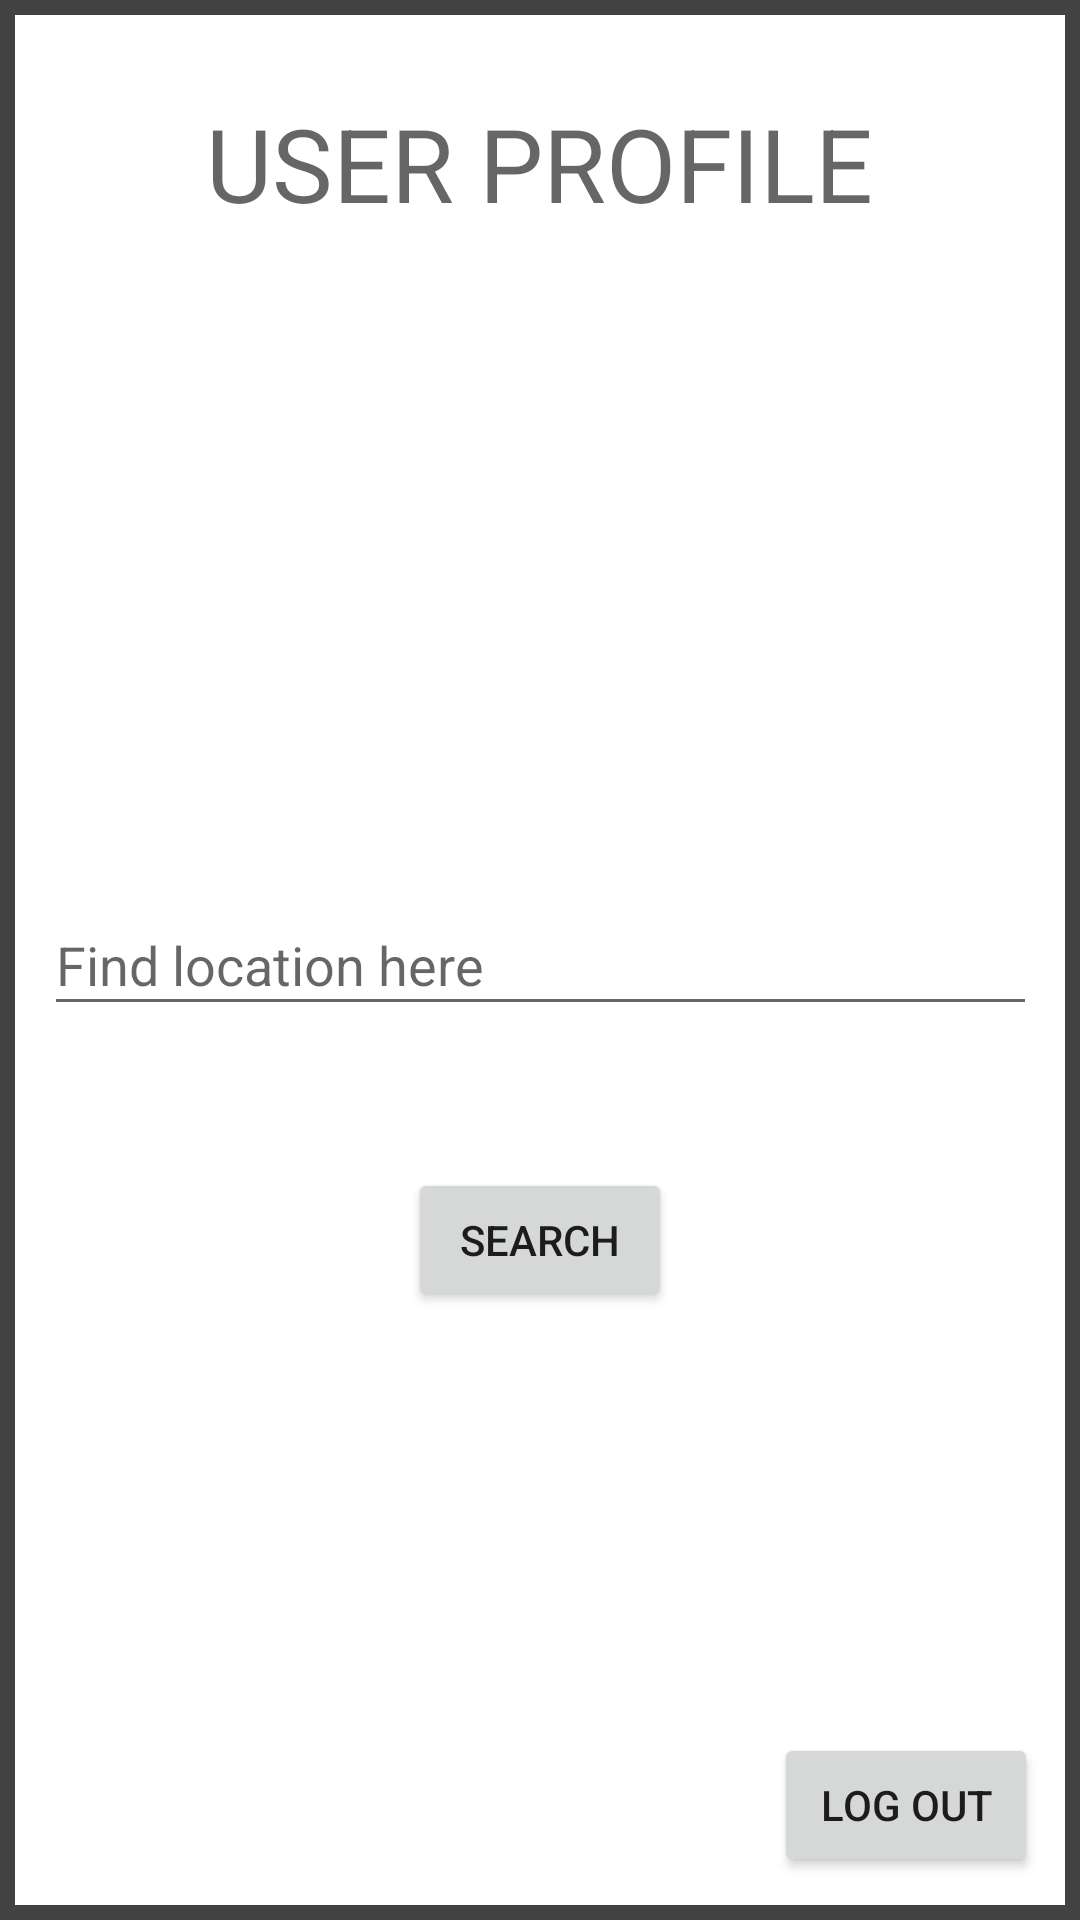

Write the Android layout XML for this screen, with the resource values it uses.
<!-- AndroidManifest.xml: application theme Theme.Food_Nutrition -->
<!-- res/layout/activity_user_profile.xml -->
<?xml version="1.0" encoding="utf-8"?>
<androidx.constraintlayout.widget.ConstraintLayout xmlns:android="http://schemas.android.com/apk/res/android"
    xmlns:app="http://schemas.android.com/apk/res-auto"
    xmlns:tools="http://schemas.android.com/tools"
    android:layout_width="match_parent"
    android:layout_height="match_parent"
    tools:context=".UserProfileActivity"
    android:background="@drawable/textview_layout">

    <Button
        android:id="@+id/usr_logout_btn"
        android:layout_width="wrap_content"
        android:layout_height="wrap_content"
        android:text="@string/log_out_btn"
        app:layout_constraintBottom_toBottomOf="parent"
        app:layout_constraintEnd_toEndOf="parent"
        app:layout_constraintHorizontal_bias="0.949"
        app:layout_constraintStart_toStartOf="parent"
        app:layout_constraintTop_toTopOf="parent"
        app:layout_constraintVertical_bias="0.976" />

    <TextView
        android:id="@+id/usr_profile_txt"
        android:layout_width="wrap_content"
        android:layout_height="wrap_content"
        android:text="@string/usertxt"
        android:textAppearance="@style/TextAppearance.AppCompat.Display1"
        app:layout_constraintBottom_toBottomOf="parent"
        app:layout_constraintEnd_toEndOf="parent"
        app:layout_constraintHorizontal_bias="0.498"
        app:layout_constraintStart_toStartOf="parent"
        app:layout_constraintTop_toTopOf="parent"
        app:layout_constraintVertical_bias="0.053" />

    <EditText
        android:id="@+id/usrprofiletxt"
        android:layout_width="331dp"
        android:layout_height="44dp"
        android:autofillHints=""
        android:ems="10"
        android:hint="@string/locationtab"
        android:inputType="textPersonName"
        app:layout_constraintBottom_toBottomOf="parent"
        app:layout_constraintEnd_toEndOf="parent"
        app:layout_constraintStart_toStartOf="parent"
        app:layout_constraintTop_toTopOf="parent" />

    <Button
        android:id="@+id/searchbtn"
        android:layout_width="wrap_content"
        android:layout_height="wrap_content"
        android:text="@string/searchbtn"
        app:layout_constraintBottom_toBottomOf="parent"
        app:layout_constraintEnd_toEndOf="parent"
        app:layout_constraintStart_toStartOf="parent"
        app:layout_constraintTop_toBottomOf="@+id/usrprofiletxt"
        app:layout_constraintVertical_bias="0.189" />

    <TextView
        android:id="@+id/txt1"
        android:layout_width="343dp"
        android:layout_height="55dp"
        app:layout_constraintBottom_toBottomOf="parent"
        app:layout_constraintEnd_toEndOf="parent"
        app:layout_constraintHorizontal_bias="0.495"
        app:layout_constraintStart_toStartOf="parent"
        app:layout_constraintTop_toTopOf="parent"
        app:layout_constraintVertical_bias="0.178" />
</androidx.constraintlayout.widget.ConstraintLayout>
<!-- resources referenced by this layout -->
<resources>
  <!-- drawable textview_layout (drawable) -->
  <?xml version="1.0" encoding="utf-8"?>
  <shape xmlns:android="http://schemas.android.com/apk/res/android"
      android:shape="rectangle">
  
      <stroke android:color="@color/cardview_dark_background"
          android:width="5dp"/>
  
  </shape>
  <string name="locationtab">Find location here</string>
  <string name="log_out_btn">LOG OUT</string>
  <string name="searchbtn">SEARCH</string>
  <string name="usertxt">USER PROFILE</string>
  <style name="Theme.Food_Nutrition" parent="Theme.MaterialComponents.DayNight.DarkActionBar">
          
          <item name="colorPrimary">@color/purple_500</item>
          <item name="colorPrimaryVariant">@color/purple_700</item>
          <item name="colorOnPrimary">@color/white</item>
          
          <item name="colorSecondary">@color/teal_200</item>
          <item name="colorSecondaryVariant">@color/teal_700</item>
          <item name="colorOnSecondary">@color/black</item>
          
          <item name="android:statusBarColor" tools:targetApi="l">?attr/colorPrimaryVariant</item>
          
      </style>
  <!-- not gathered from this repository: default colours our renderer supplied (Android Studio template values) -->
  <color name="purple_500">#FF6200EE</color>
  <color name="purple_700">#FF3700B3</color>
  <color name="teal_200">#FF03DAC5</color>
  <color name="teal_700">#FF018786</color>
  <color name="black">#FF000000</color>
  <color name="white">#FFFFFFFF</color>
</resources>
